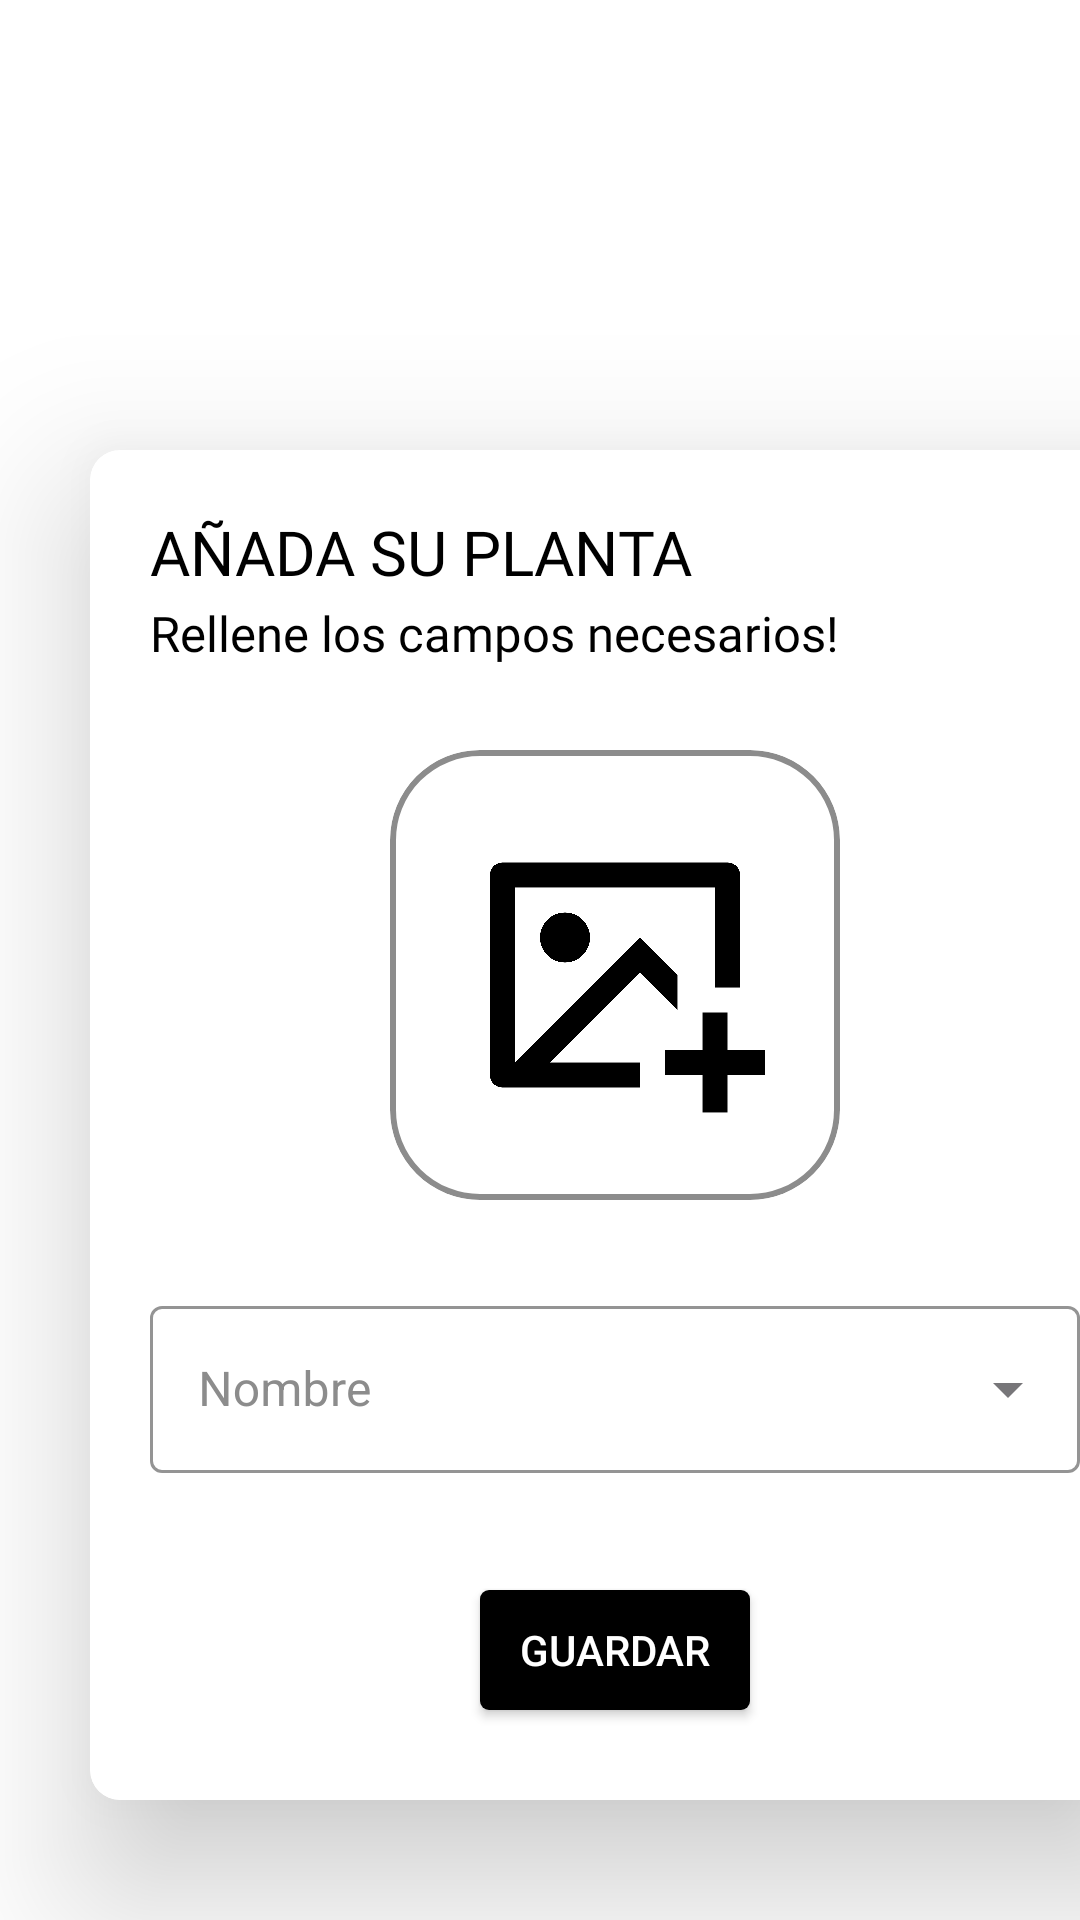

The Android layout XML behind this screen, and the referenced resources:
<!-- AndroidManifest.xml: application theme Theme.MyApplication -->
<!-- res/layout/fragment_form.xml -->
<?xml version="1.0" encoding="utf-8"?>
<androidx.constraintlayout.widget.ConstraintLayout xmlns:android="http://schemas.android.com/apk/res/android"
    xmlns:app="http://schemas.android.com/apk/res-auto"
    xmlns:tools="http://schemas.android.com/tools"
    android:layout_width="match_parent"
    android:layout_height="match_parent"
    tools:context=".fragments.FormFragment"
    android:background="@color/background"
    android:focusableInTouchMode="true">


    

    <FrameLayout
        android:id="@+id/fragment_container"
        android:layout_width="match_parent"
        android:layout_height="match_parent" />

    <com.google.android.material.card.MaterialCardView
        android:id="@+id/cardViewForm"
        android:layout_width="350dp"
        android:layout_height="450dp"
        android:layout_marginStart="30dp"
        android:layout_marginTop="150dp"
        android:backgroundTint="@color/white"
        android:paddingTop="50dp"
        app:cardCornerRadius="10dp"
        app:cardElevation="30dp"
        app:layout_constraintBottom_toBottomOf="parent"
        app:layout_constraintEnd_toEndOf="parent"
        app:layout_constraintHorizontal_bias="0.0"
        app:layout_constraintStart_toStartOf="parent"
        app:layout_constraintTop_toTopOf="parent"
        app:layout_constraintVertical_bias="0.0"
        app:strokeColor="@color/white">

        <TextView
            android:layout_width="wrap_content"
            android:layout_height="wrap_content"
            android:layout_marginStart="20dp"
            android:layout_marginTop="20dp"
            android:fontFamily="@font/montserrat_bold"
            android:text="AÑADA SU PLANTA"
            android:textColor="@color/black"
            android:textSize="10pt" />

        <TextView
            android:layout_width="wrap_content"
            android:layout_height="wrap_content"
            android:layout_marginStart="20dp"
            android:layout_marginTop="50dp"
            android:fontFamily="@font/medium"
            android:text="Rellene los campos necesarios!"
            android:textColor="@color/black"
            android:textSize="8pt" />


        <com.google.android.material.textfield.TextInputLayout
            style="@style/Widget.MaterialComponents.TextInputLayout.OutlinedBox.ExposedDropdownMenu"
            android:layout_width="match_parent"
            android:layout_height="wrap_content"
            android:layout_gravity="center|top"
            android:layout_marginStart="20dp"
            android:layout_marginTop="280dp"
            android:layout_marginEnd="20dp"
            android:textColorHint="@color/Subtitulo"
            app:boxBackgroundColor="@color/white"
            app:boxStrokeColor="@color/black"
            app:hintTextColor="@color/black"
            app:layout_constraintEnd_toEndOf="parent"
            app:layout_constraintStart_toStartOf="parent"
            app:layout_constraintTop_toTopOf="parent">

            <AutoCompleteTextView
                android:id="@+id/tipoPlanta"
                android:layout_width="match_parent"
                android:layout_height="wrap_content"
                android:hint="Nombre"
                android:inputType="none"
                android:textColor="@color/black"
                android:textColorHint="@color/black" />
        </com.google.android.material.textfield.TextInputLayout>

        <com.google.android.material.card.MaterialCardView
            android:id="@+id/cardViewImage"
            android:layout_width="150dp"
            android:layout_height="150dp"
            android:layout_gravity="center_horizontal"
            android:layout_marginTop="100dp"
            android:backgroundTint="@color/white"
            app:cardCornerRadius="30dp"
            app:strokeColor="@color/Subtitulo"
            app:strokeWidth="2dp">

            <ImageButton
                android:id="@+id/img_button"
                android:layout_width="100dp"
                android:layout_height="100dp"
                android:layout_gravity="center"
                android:background="@drawable/icon_add"
                android:clickable="true" />

            <ImageView
                android:id="@+id/image"
                android:layout_width="match_parent"
                android:layout_height="match_parent">
            </ImageView>

        </com.google.android.material.card.MaterialCardView>

        <android.widget.Button
            android:id="@+id/button_save"
            android:layout_width="90dp"
            android:layout_height="40dp"
            android:layout_gravity="bottom|center"
            android:layout_marginBottom="30dp"
            android:background="@drawable/button_desing"
            android:text="Guardar"
            android:textColor="@color/white" />

    </com.google.android.material.card.MaterialCardView>

</androidx.constraintlayout.widget.ConstraintLayout>
<!-- resources referenced by this layout -->
<resources>
  <color name="Subtitulo">#8C8C8C</color>
  <color name="background">#FFFFFF</color>
  <color name="black">#FF000000</color>
  <color name="white">#FFFFFFFF</color>
  <!-- drawable button_desing (drawable) -->
  <?xml version="1.0" encoding="utf-8"?>
  <selector  xmlns:android="http://schemas.android.com/apk/res/android">
      <item>
          <shape android:shape="rectangle">
              <corners android:radius="3dp"/>
              <solid android:color="@color/black"/>
          </shape>
      </item>
  </selector>
  <!-- drawable icon_add: png bitmap (drawable, 129555 bytes) -->
  <style name="Theme.MyApplication" parent="Base.Theme.MyApplication">
  
          <item name="android:statusBarColor">@color/white</item>
          <item name="android:windowLightStatusBar">true</item>
          <item name="colorPrimary">@color/green2</item>
          <item name="colorPrimaryVariant">@color/green2</item>
      </style>
  <style name="Base.Theme.MyApplication" parent="Theme.Material3.DayNight.NoActionBar">
          
          <item name="colorPrimary">@color/green2</item>
          <item name="android:statusBarColor">@color/white</item>
          <item name="colorPrimaryVariant">@color/green2</item>
      </style>
  <color name="green2">#87C489</color>
</resources>
